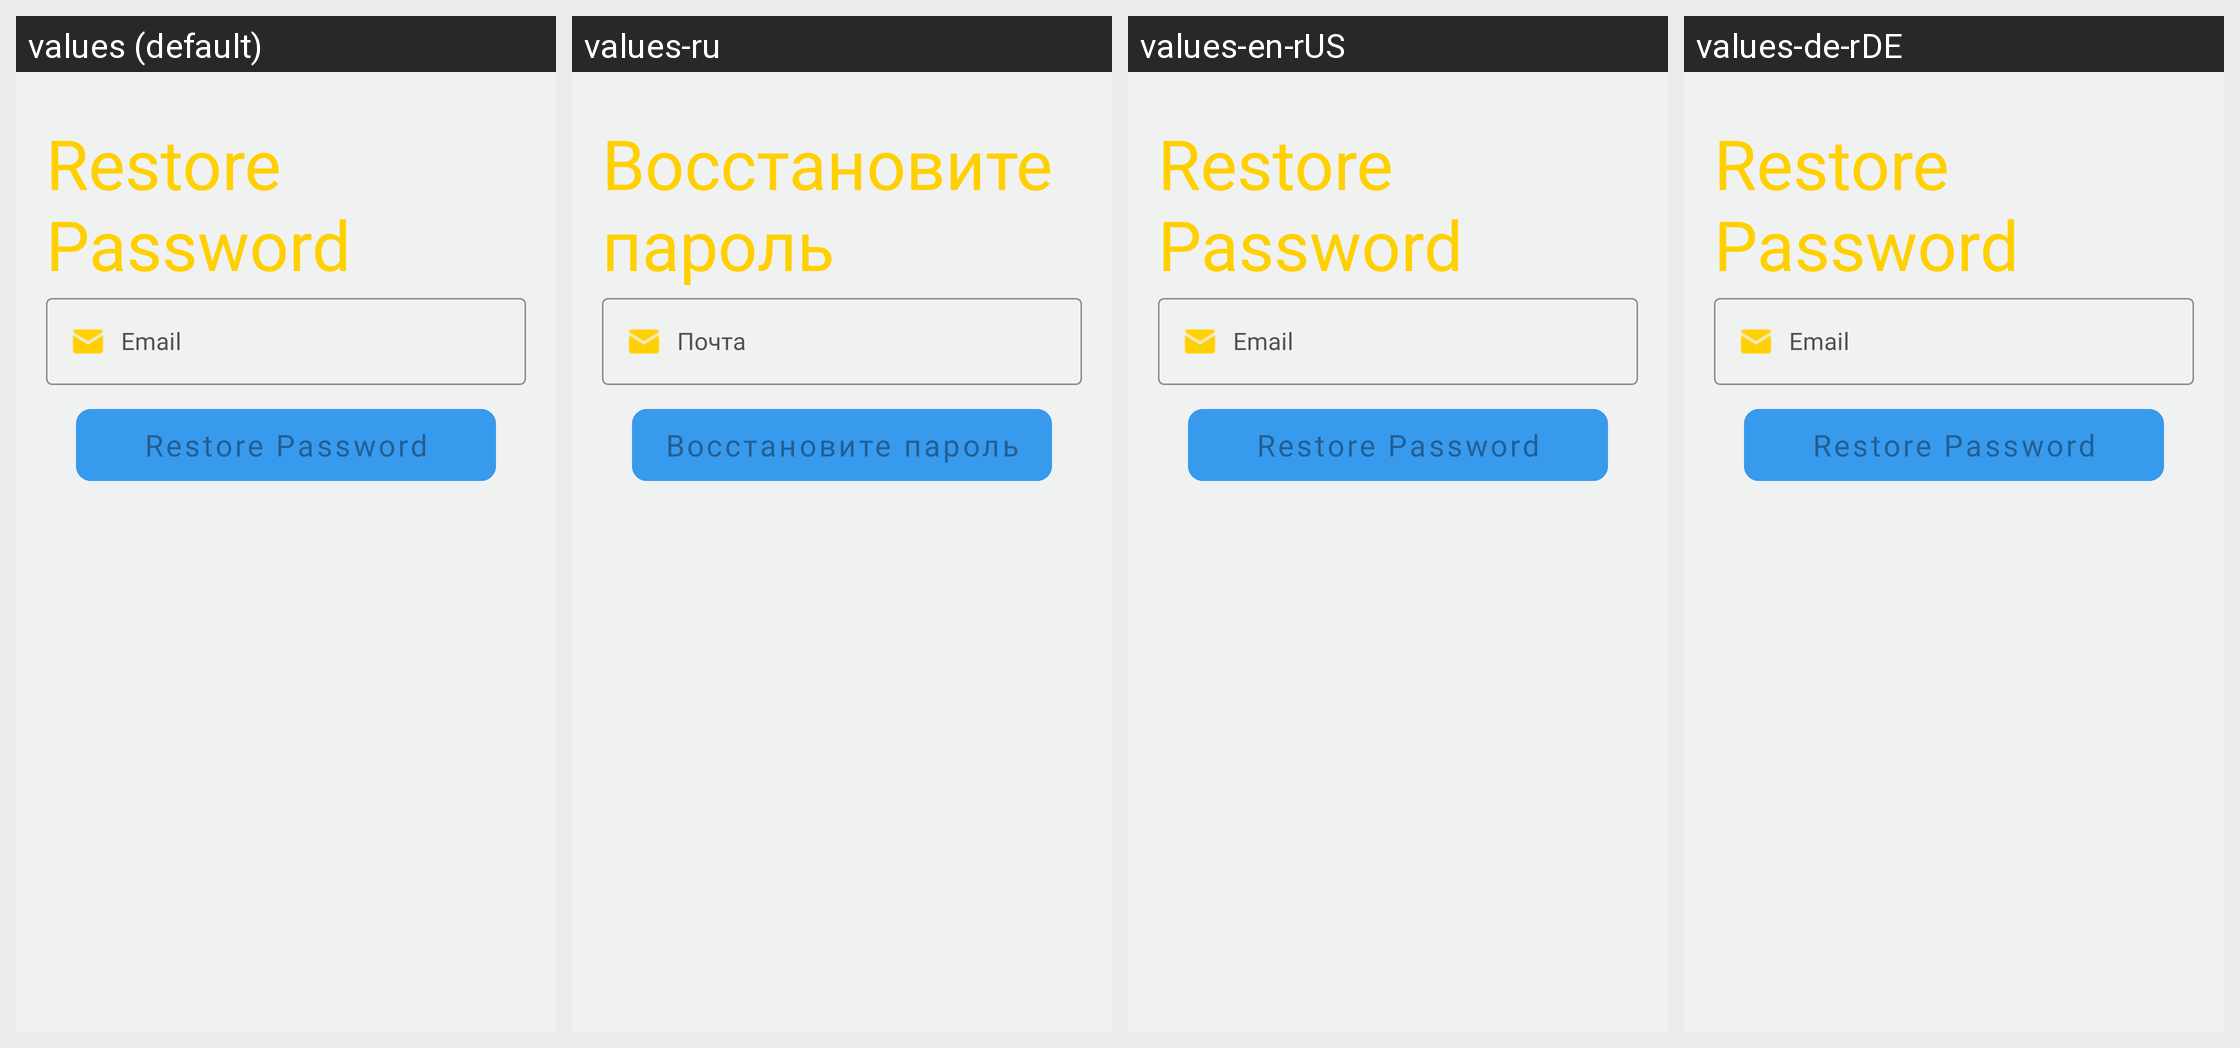

For this localized Android screen grid, give each drawn string resource with its value in every locale shown.
Android screen res/layout/fragment_forget_password.xml rendered under 4 locales, left to right: values (default), values-ru, values-en-rUS, values-de-rDE. Device: Nexus 5 (rendered at 1080×1920; each locale shown at half size, 540×960, under a caption strip naming it); theme CustomAppTheme.
Strings drawn on this screen, with the default value and each locale's value (text and hints the layout hard-codes, and strings that could not be matched under every locale, appear in the picture but are not listed):

restore_password
  values: Restore Password
  values-ru: Восстановите пароль
  values-en-rUS: Restore Password
  values-de-rDE: Restore Password

email
  values: Email
  values-ru: Почта
  values-en-rUS: Email
  values-de-rDE: Email
